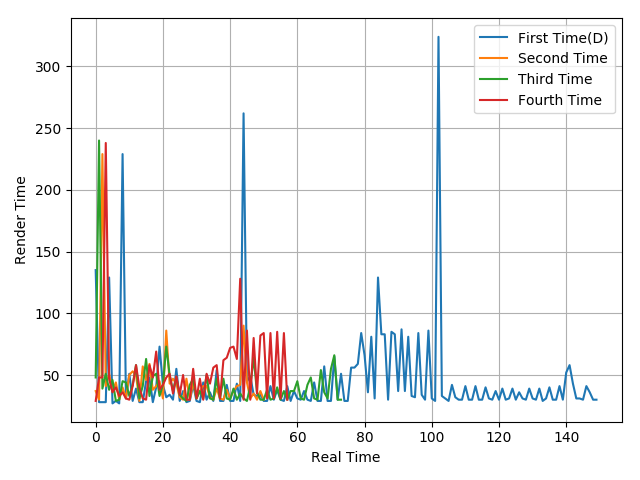

The file beside this chart, header and first rows:
135, 28, 28, 28, 129, 27, 29, 27, 229, 31, 51, 29, 39, 28, 28, 45, 48, 28, 40, 73, 42, 32, 34, 30
37, 30, 229, 41, 51, 37, 44, 30, 40, 31, 50, 53, 50, 29, 57, 46, 59, 38, 41, 45, 31, 86, 43, 47
48, 240, 39, 51, 38, 46, 29, 30, 45, 44, 33, 42, 58, 31, 41, 63, 33, 49, 51, 33, 42, 73, 50, 37
29, 48, 48, 238, 47, 36, 40, 33, 36, 31, 30, 41, 58, 40, 31, 30, 58, 48, 69, 38, 42, 48, 51, 35
